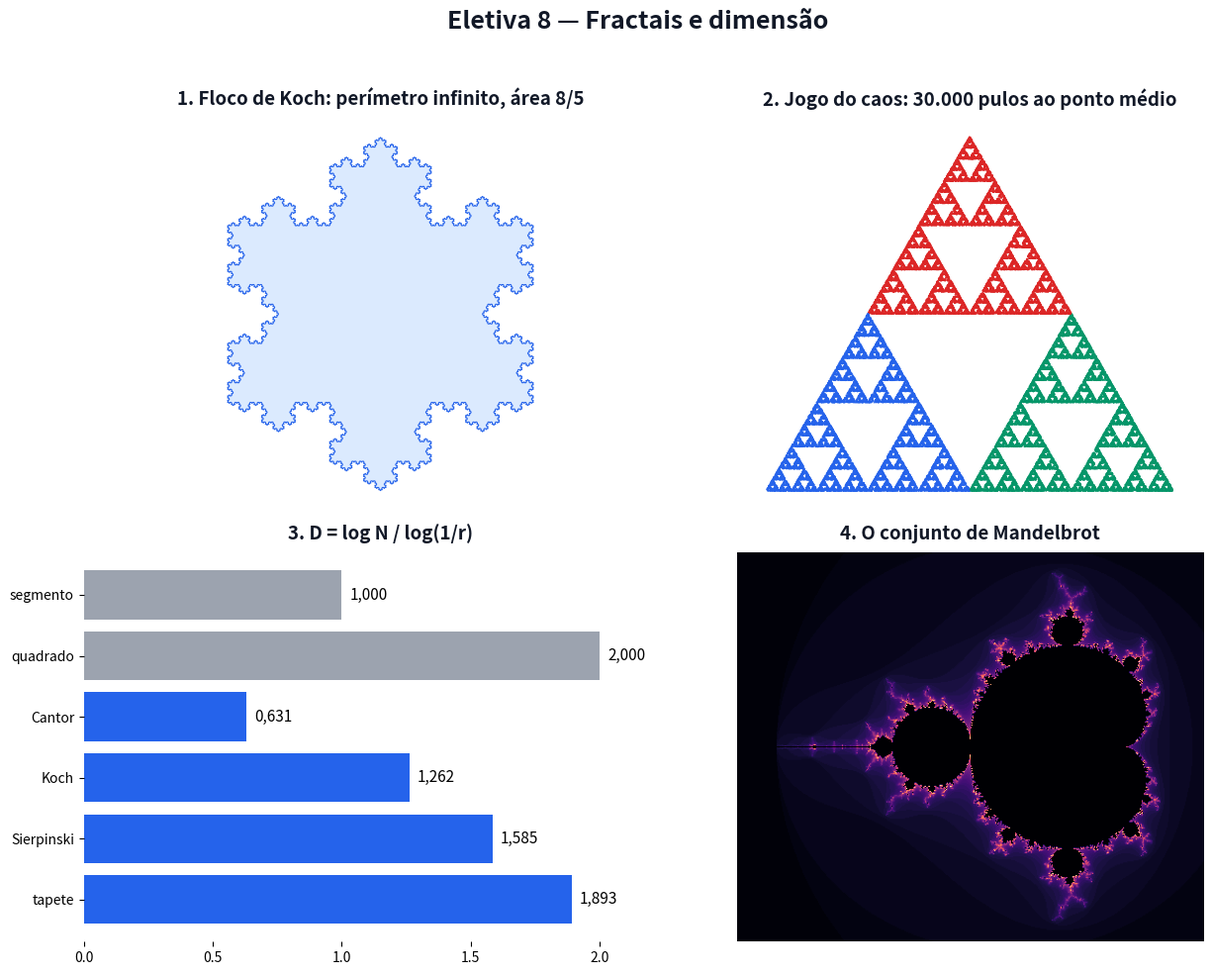

The matplotlib source for this figure: (Note: this script raises an exception after producing the figure.)
# Gera a figura estatica da Eletiva 8 (aula 38). Pode rodar de qualquer pasta: python scripts/figuras_aula38.py
# -*- coding: utf-8 -*-
from pathlib import Path
import numpy as np
import matplotlib
matplotlib.use("Agg")
import matplotlib.pyplot as plt
from matplotlib.patches import Rectangle, Polygon, Circle, Wedge, FancyArrowPatch

AZUL, VERM, VERDE, LARANJA, ROXO, CINZA, TXT = ("#2563eb", "#dc2626", "#059669",
                                                 "#d97706", "#7c3aed", "#9ca3af", "#111827")

fig, ax = plt.subplots(2, 2, figsize=(13, 10))
fig.patch.set_facecolor("white")


def titulo(a, t):
    a.set_title(t, fontsize=13.5, weight="bold", color=TXT, pad=10)


def eixos(a, t):
    titulo(a, t)
    a.axhline(0, color=TXT, lw=1)
    a.axvline(0, color=TXT, lw=1)
    a.grid(True, color="#ece7da")
    for s in a.spines.values():
        s.set_visible(False)


def seta(a, p, q, cor, lw=3):
    a.add_patch(FancyArrowPatch(p, q, arrowstyle="-|>", mutation_scale=18, color=cor, lw=lw))


rng = np.random.default_rng(7)

def koch(p, q, n):
    if n == 0: return [p, q]
    p, q = np.array(p, float), np.array(q, float); d = (q - p) / 3
    c, s = np.cos(-np.pi / 3), np.sin(-np.pi / 3)
    p1, p3 = p + d, p + 2 * d; p2 = p1 + np.array([d[0] * c - d[1] * s, d[0] * s + d[1] * c])
    out = []
    for i, (u, v) in enumerate([(p, p1), (p1, p2), (p2, p3), (p3, q)]):
        k = koch(u, v, n - 1); out += k if i == 0 else k[1:]
    return out


# ---------------- 1. floco de Koch -------------------------------------------------------------------
a = ax[0, 0]
titulo(a, "1. Floco de Koch: perímetro infinito, área 8/5")
V = [np.array([np.cos(np.pi / 2 + 2 * np.pi * k / 3), np.sin(np.pi / 2 + 2 * np.pi * k / 3)]) for k in range(3)]
pts = []
for k in range(3):
    seg = koch(V[k], V[(k + 1) % 3], 5); pts += seg if k == 0 else seg[1:]
pts = np.array(pts)
a.fill(pts[:, 0], pts[:, 1], color="#dbeafe", ec=AZUL, lw=0.8)
a.set_aspect("equal"); a.axis("off")

# ---------------- 2. jogo do caos -----------------------------------------------------------------------
a = ax[0, 1]
titulo(a, "2. Jogo do caos: 30.000 pulos ao ponto médio")
C = np.array([[0.5, 0.87], [0, 0], [1, 0]]); p = np.array([0.3, 0.3]); P = []; cs = []
esc = rng.integers(0, 3, 30000)
for i in esc:
    p = (p + C[i]) / 2; P.append(p); cs.append(i)
P = np.array(P)
a.scatter(P[:, 0], P[:, 1], s=0.3, c=np.array([VERM, AZUL, VERDE])[cs])
a.set_aspect("equal"); a.axis("off")

# ---------------- 3. dimensoes -----------------------------------------------------------------------------
a = ax[1, 0]
titulo(a, "3. D = log N / log(1/r)")
formas = [("segmento", 3, 3), ("quadrado", 9, 3), ("Cantor", 2, 3), ("Koch", 4, 3), ("Sierpinski", 3, 2), ("tapete", 8, 3)]
Ds = [np.log(n) / np.log(i) for _, n, i in formas]
a.barh([f[0] for f in formas], Ds, color=[CINZA, CINZA, AZUL, AZUL, AZUL, AZUL])
for k, d in enumerate(Ds):
    a.text(d + 0.03, k, f"{d:.3f}".replace(".", ","), va="center", fontsize=11)
a.set_xlim(0, 2.3); a.invert_yaxis()
for s in a.spines.values():
    s.set_visible(False)

# ---------------- 4. Mandelbrot ---------------------------------------------------------------------------
a = ax[1, 1]
titulo(a, "4. O conjunto de Mandelbrot")
X, Y = np.meshgrid(np.linspace(-2.25, 0.75, 450), np.linspace(-1.25, 1.25, 375))
Cc = X + 1j * Y; Z = np.zeros_like(Cc); it = np.zeros(Cc.shape)
for k in range(60):
    viva = np.abs(Z) <= 2
    Z[viva] = Z[viva]**2 + Cc[viva]; it[viva] += 1
a.imshow(np.where(it >= 60, 0, it), extent=(-2.25, 0.75, -1.25, 1.25), cmap="magma", origin="lower")
a.axis("off")

fig.suptitle("Eletiva 8 — Fractais e dimensão", fontsize=18, weight="bold", color=TXT)
fig.tight_layout(rect=[0, 0, 1, 0.955])
saida = Path(__file__).resolve().parent.parent / "aulas" / "38-fractais-e-dimensao" / "figuras.png"
fig.savefig(saida, dpi=150, facecolor="white")
print(f"Salvo em: {saida}")
